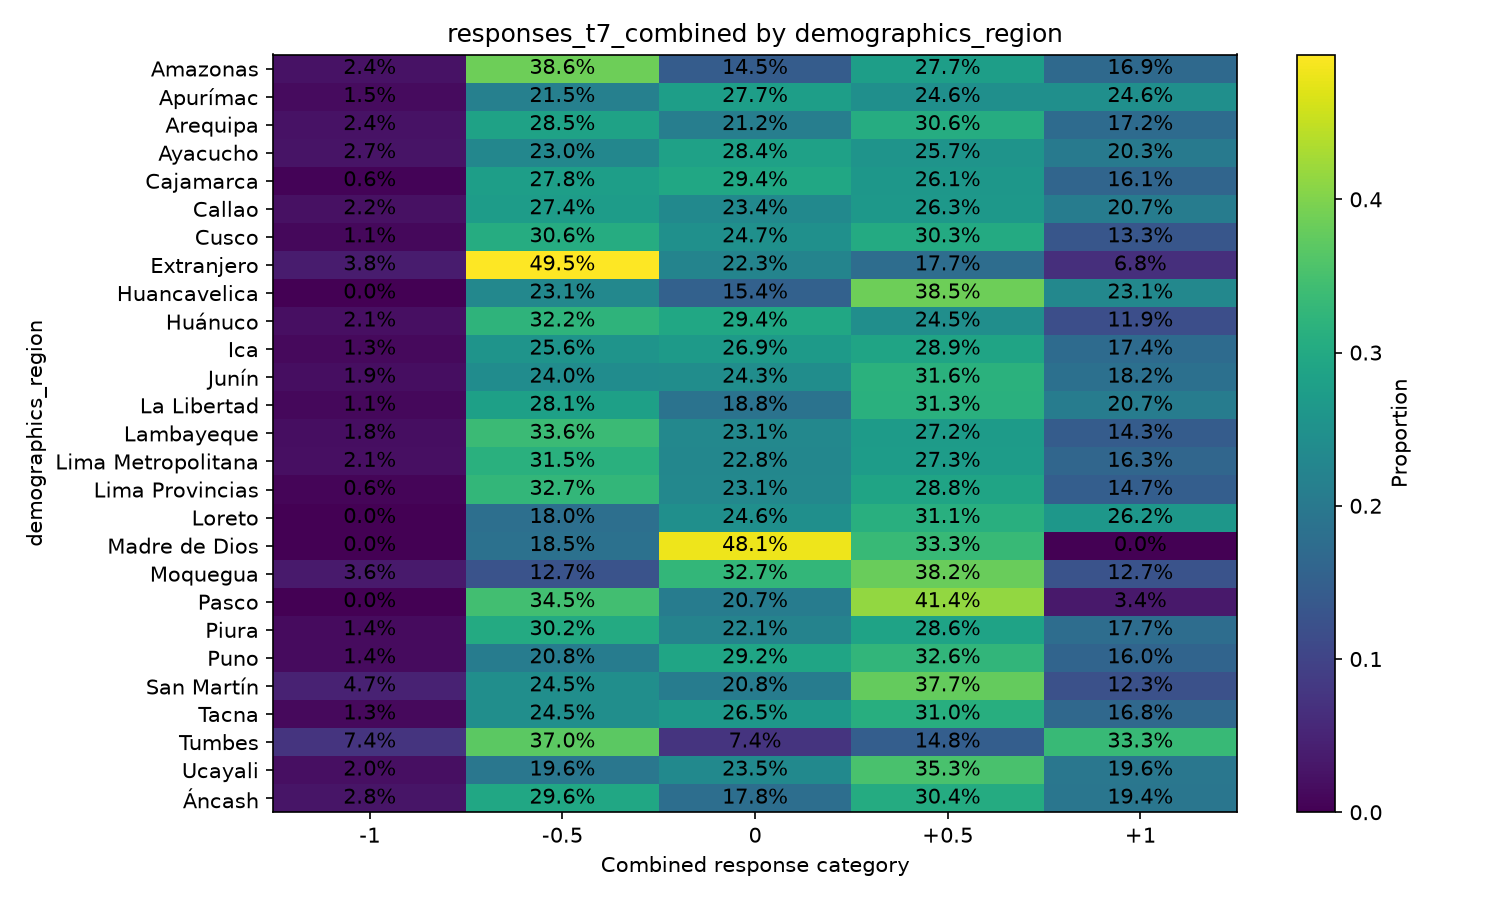

The file beside this chart, header and first rows:
demographics_region, variable, oppose_important_-1, oppose_not_important_-0.5, neutral_0, support_not_important_0.5, support_important_1
Amazonas, responses_t7_combined, 0.0241, 0.3855, 0.1446, 0.2771, 0.1687
Apurímac, responses_t7_combined, 0.01538, 0.2154, 0.2769, 0.2462, 0.2462
Arequipa, responses_t7_combined, 0.02442, 0.2852, 0.212, 0.3063, 0.172
Ayacucho, responses_t7_combined, 0.02703, 0.2297, 0.2838, 0.2568, 0.2027
Cajamarca, responses_t7_combined, 0.005556, 0.2778, 0.2944, 0.2611, 0.1611
Callao, responses_t7_combined, 0.02151, 0.2742, 0.2339, 0.2634, 0.207
Cusco, responses_t7_combined, 0.01064, 0.3059, 0.2473, 0.3032, 0.133
Extranjero, responses_t7_combined, 0.03832, 0.4945, 0.2226, 0.177, 0.06752
Huancavelica, responses_t7_combined, 0.0, 0.2308, 0.1538, 0.3846, 0.2308
Huánuco, responses_t7_combined, 0.02098, 0.3217, 0.2937, 0.2448, 0.1189
Ica, responses_t7_combined, 0.01311, 0.2557, 0.2689, 0.2885, 0.1738
Junín, responses_t7_combined, 0.01917, 0.2396, 0.2428, 0.3163, 0.1821
La Libertad, responses_t7_combined, 0.01062, 0.2814, 0.1876, 0.3133, 0.2071
Lambayeque, responses_t7_combined, 0.01754, 0.3363, 0.231, 0.2719, 0.1433
Lima Metropolitana, responses_t7_combined, 0.02123, 0.3148, 0.228, 0.2731, 0.1628
Lima Provincias, responses_t7_combined, 0.00641, 0.3269, 0.2308, 0.2885, 0.1474
Loreto, responses_t7_combined, 0.0, 0.1803, 0.2459, 0.3115, 0.2623
Madre de Dios, responses_t7_combined, 0.0, 0.1852, 0.4815, 0.3333, 0.0
Moquegua, responses_t7_combined, 0.03636, 0.1273, 0.3273, 0.3818, 0.1273
Pasco, responses_t7_combined, 0.0, 0.3448, 0.2069, 0.4138, 0.03448
Piura, responses_t7_combined, 0.01362, 0.3025, 0.2207, 0.2861, 0.1771
Puno, responses_t7_combined, 0.01389, 0.2083, 0.2917, 0.3264, 0.1597
San Martín, responses_t7_combined, 0.04717, 0.2453, 0.2075, 0.3774, 0.1226
Tacna, responses_t7_combined, 0.0129, 0.2452, 0.2645, 0.3097, 0.1677
Tumbes, responses_t7_combined, 0.07407, 0.3704, 0.07407, 0.1481, 0.3333
Ucayali, responses_t7_combined, 0.01961, 0.1961, 0.2353, 0.3529, 0.1961
Áncash, responses_t7_combined, 0.02834, 0.2955, 0.1781, 0.3036, 0.1943
